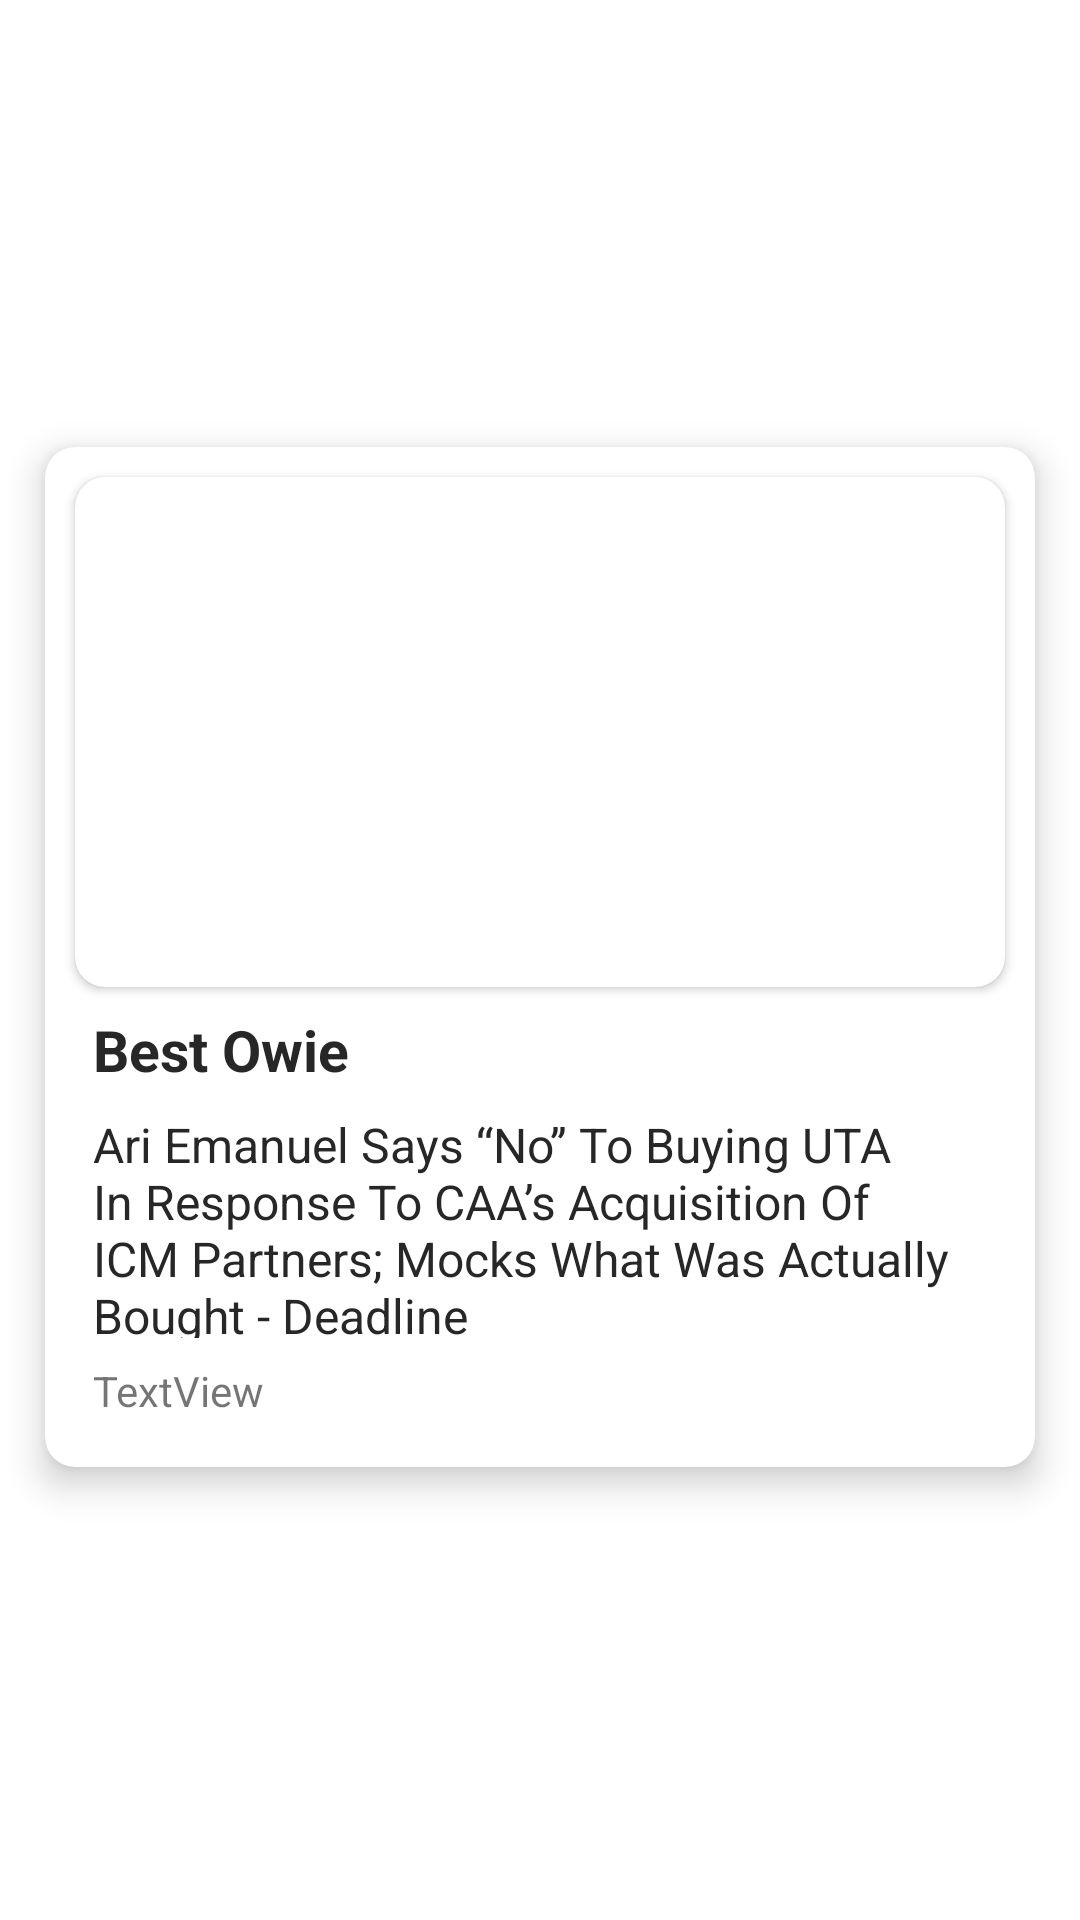

This screen was rendered from an Android layout file. Write that file and the resources it references.
<!-- AndroidManifest.xml: application theme Theme.Rss -->
<!-- res/layout/rv_item_breaking_news.xml -->
<?xml version="1.0" encoding="utf-8"?>
<androidx.constraintlayout.widget.ConstraintLayout xmlns:android="http://schemas.android.com/apk/res/android"
    xmlns:app="http://schemas.android.com/apk/res-auto"
    xmlns:tools="http://schemas.android.com/tools"
    android:layout_width="wrap_content"
    android:layout_height="wrap_content">


    <androidx.cardview.widget.CardView
        android:layout_width="330dp"
        android:layout_height="340dp"
        android:layout_marginStart="8dp"
        android:layout_marginTop="8dp"
        android:layout_marginEnd="8dp"
        android:layout_marginBottom="10dp"
        app:cardCornerRadius="10dp"
        app:cardElevation="7dp"
        app:layout_constraintBottom_toBottomOf="parent"
        app:layout_constraintEnd_toEndOf="parent"
        app:layout_constraintStart_toStartOf="parent"
        app:layout_constraintTop_toTopOf="parent"
        tools:ignore="MissingConstraints">

        <androidx.constraintlayout.widget.ConstraintLayout
            android:layout_width="match_parent"
            android:layout_height="match_parent">

            <androidx.cardview.widget.CardView
                android:id="@+id/cardView"
                android:layout_width="0dp"
                android:layout_height="170dp"
                android:layout_marginStart="10dp"
                android:layout_marginTop="10dp"
                android:layout_marginEnd="10dp"
                app:cardCornerRadius="10dp"
                app:cardElevation="2dp"
                app:layout_constraintEnd_toEndOf="parent"
                app:layout_constraintStart_toStartOf="parent"
                app:layout_constraintTop_toTopOf="parent">

                <ImageView
                    android:id="@+id/break_news_img"
                    android:layout_width="match_parent"
                    android:layout_height="match_parent"
                    android:scaleType="centerCrop"
                    android:src="@drawable/ic_broken_image" />
            </androidx.cardview.widget.CardView>

            <TextView
                android:id="@+id/break_news_title"
                android:layout_width="0dp"
                android:layout_height="wrap_content"
                android:layout_marginStart="16dp"
                android:layout_marginTop="8dp"
                android:layout_marginEnd="16dp"
                android:text="Best Owie"
                android:textColor="@color/black"
                android:textSize="19sp"
                android:textStyle="bold"
                app:layout_constraintEnd_toEndOf="parent"
                app:layout_constraintStart_toStartOf="parent"
                app:layout_constraintTop_toBottomOf="@+id/cardView" />

            <TextView
                android:id="@+id/break_news_description"
                android:layout_width="0dp"
                android:layout_height="0dp"
                android:layout_marginStart="16dp"
                android:layout_marginTop="8dp"
                android:layout_marginEnd="16dp"
                android:layout_marginBottom="8dp"
                android:text="Ari Emanuel Says “No” To Buying UTA In Response To CAA’s Acquisition Of ICM Partners; Mocks What Was Actually Bought - Deadline"
                android:textColor="@color/black"
                android:textSize="16sp"

                app:layout_constraintBottom_toTopOf="@+id/break_news_date"
                app:layout_constraintEnd_toEndOf="parent"
                app:layout_constraintStart_toStartOf="parent"
                app:layout_constraintTop_toBottomOf="@+id/break_news_title" />

            <TextView
                android:id="@+id/break_news_date"
                android:layout_width="0dp"
                android:layout_height="wrap_content"
                android:layout_marginStart="16dp"
                android:layout_marginEnd="16dp"
                android:layout_marginBottom="16dp"
                android:text="TextView"
                app:layout_constraintBottom_toBottomOf="parent"
                app:layout_constraintEnd_toEndOf="parent"
                app:layout_constraintStart_toStartOf="parent" />

        </androidx.constraintlayout.widget.ConstraintLayout>

    </androidx.cardview.widget.CardView>


</androidx.constraintlayout.widget.ConstraintLayout>
<!-- resources referenced by this layout -->
<resources>
  <color name="black">#272727</color>
  <style name="Theme.Rss" parent="Theme.MaterialComponents.DayNight.NoActionBar">
          
          <item name="colorPrimary">@color/black</item>
          <item name="colorPrimaryVariant">@color/white</item>
          <item name="colorOnPrimary">@color/white</item>
          
          <item name="colorSecondary">@color/joust_blue</item>
          <item name="colorSecondaryVariant">@color/joust_blue</item>
          <item name="colorOnSecondary">@color/black</item>
          
          <item name="android:statusBarColor" tools:targetApi="l">?attr/colorPrimaryVariant</item>
          
  
  
      </style>
  <color name="white">#FFFFFFFF</color>
  <color name="joust_blue">#54a0ff</color>
</resources>
